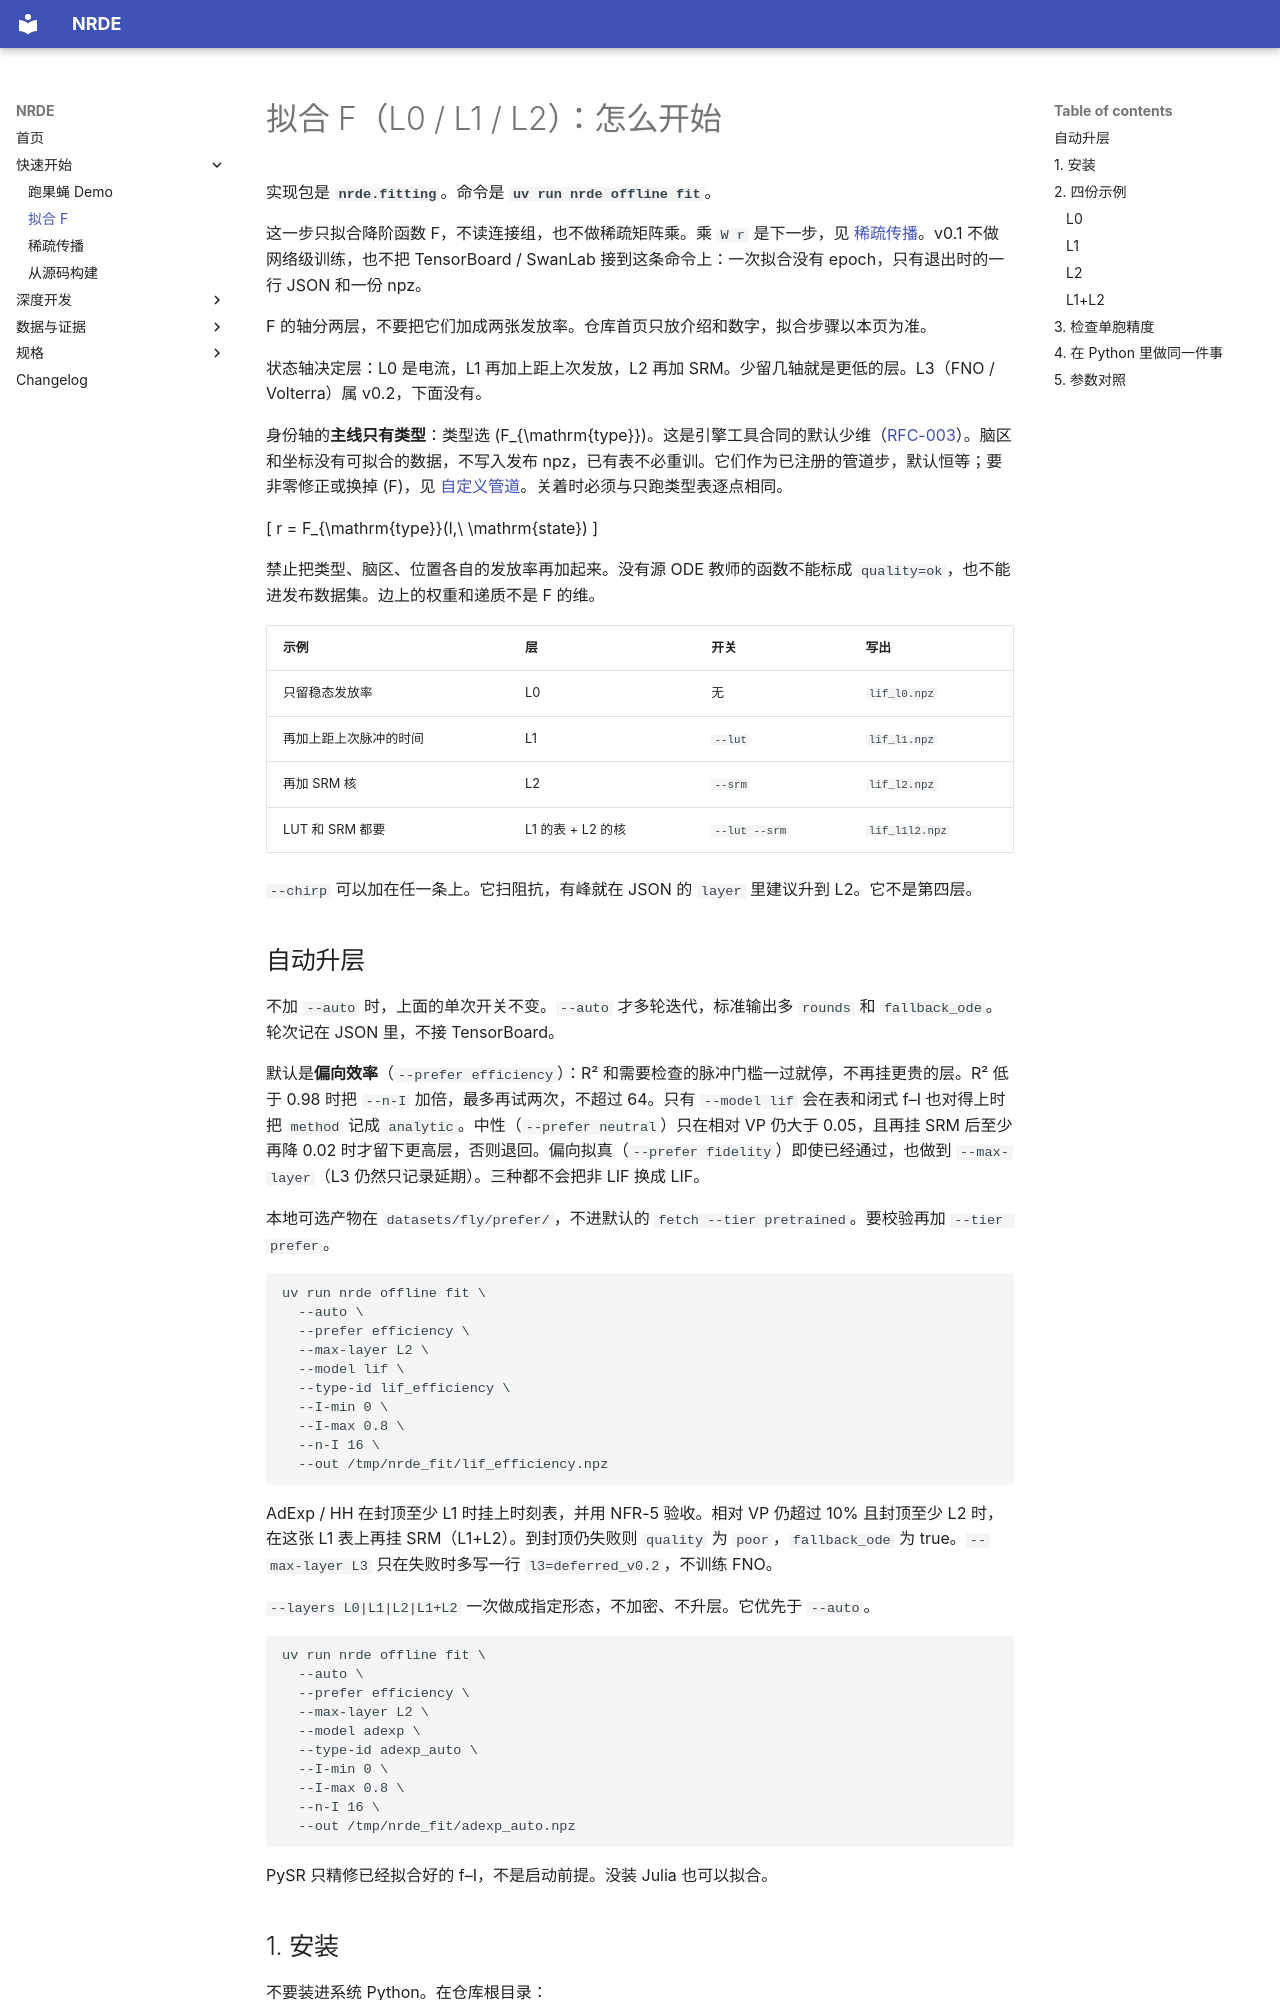

repository: NACXA0/NeuronReducedDynamicsEngine · page: quickstart/pipeline/index.html · generator: mkdocs

# 拟合 F（L0 / L1 / L2）：怎么开始

实现包是 **`nrde.fitting`**。命令是 **`uv run nrde offline fit`**。

这一步只拟合降阶函数 F，不读连接组，也不做稀疏矩阵乘。乘 `W r` 是下一步，见 [稀疏传播](engine.md)。v0.1 不做网络级训练，也不把 TensorBoard / SwanLab 接到这条命令上：一次拟合没有 epoch，只有退出时的一行 JSON 和一份 npz。

F 的轴分两层，不要把它们加成两张发放率。仓库首页只放介绍和数字，拟合步骤以本页为准。

状态轴决定层：L0 是电流，L1 再加上距上次发放，L2 再加 SRM。少留几轴就是更低的层。L3（FNO / Volterra）属 v0.2，下面没有。

身份轴的**主线只有类型**：类型选 \(F_{\mathrm{type}}\)。这是引擎工具合同的默认少维（[RFC-003](../rfcs/RFC-003.md)）。脑区和坐标没有可拟合的数据，不写入发布 npz，已有表不必重训。它们作为已注册的管道步，默认恒等；要非零修正或换掉 \(F\)，见 [自定义管道](extend.md)。关着时必须与只跑类型表逐点相同。

\[
r = F_{\mathrm{type}}(I,\ \mathrm{state})
\]

禁止把类型、脑区、位置各自的发放率再加起来。没有源 ODE 教师的函数不能标成 `quality=ok`，也不能进发布数据集。边上的权重和递质不是 F 的维。

| 示例 | 层 | 开关 | 写出 |
|---|---|---|---|
| 只留稳态发放率 | L0 | 无 | `lif_l0.npz` |
| 再加上距上次脉冲的时间 | L1 | `--lut` | `lif_l1.npz` |
| 再加 SRM 核 | L2 | `--srm` | `lif_l2.npz` |
| LUT 和 SRM 都要 | L1 的表 + L2 的核 | `--lut --srm` | `lif_l1l2.npz` |

`--chirp` 可以加在任一条上。它扫阻抗，有峰就在 JSON 的 `layer` 里建议升到 L2。它不是第四层。
